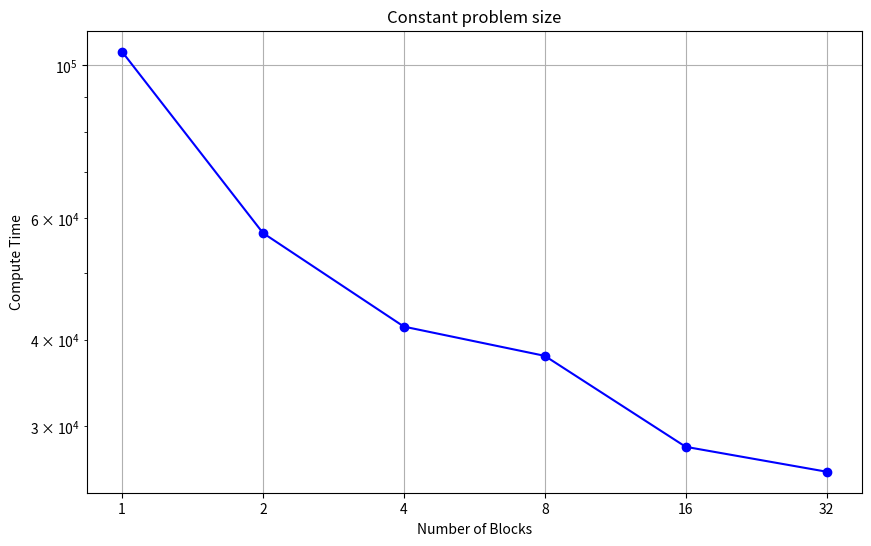
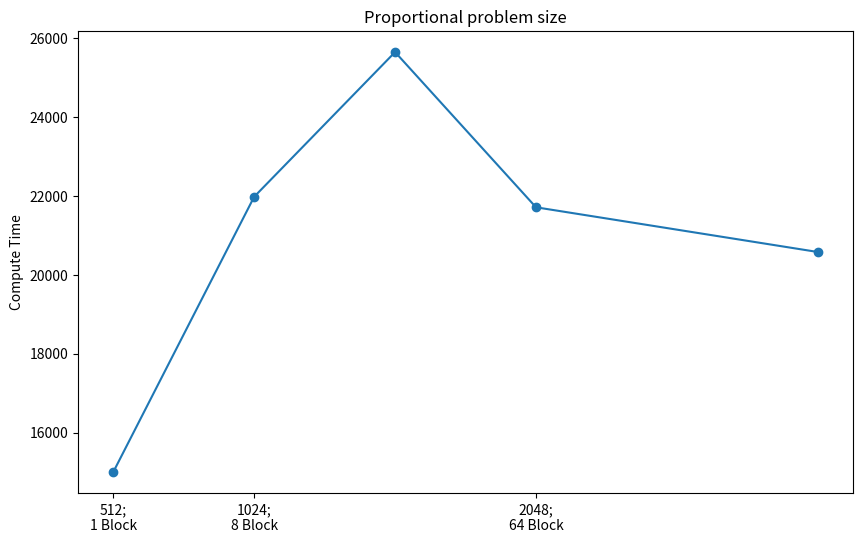

These figures' Python source, in order:
from matplotlib import pyplot as plt


"""
104644
57145
41818
37929
28001
25768
"""

data = [104644, 57145, 41818, 37929, 28001, 25768]
num_blocks = [1, 2, 4, 8, 16, 32]

#Plot, using a log-log scale.
plt.figure(figsize=(10, 6))
plt.plot(data, marker='o', label='Measured Time', color='blue')
plt.xticks([i for i in range(6)],labels=num_blocks)
plt.yscale("log")
plt.xlabel("Number of Blocks")
plt.ylabel("Compute Time")
plt.title("Constant problem size")
#plt.legend()
plt.grid(True)
plt.show()

runtime_weak_scaling = [
    15001,
    21977,
    25644,
    21711,
    20578
    ]

matrix_sizes = [512,1024,1536,2048,3072]
plt.figure(figsize=(10, 6))
plt.title("Proportional problem size")
plt.plot(matrix_sizes,runtime_weak_scaling, marker='o')
plt.xticks([512,1024,2048],labels=["512;\n1 Block","1024;\n8 Block","2048;\n64 Block"])
plt.ylabel("Compute Time")
plt.show()
